Run: headless pygame with SDL's dummy video driver; simulated clock (each Clock.tick advances the game by its frame time, no real sleeping); random seed 0; keys injected as events and as key.get_pressed() state; mouse plan: one left click at the window centre at the start of phase 2, then a move to the lower-right quarter at the start of phase 3.
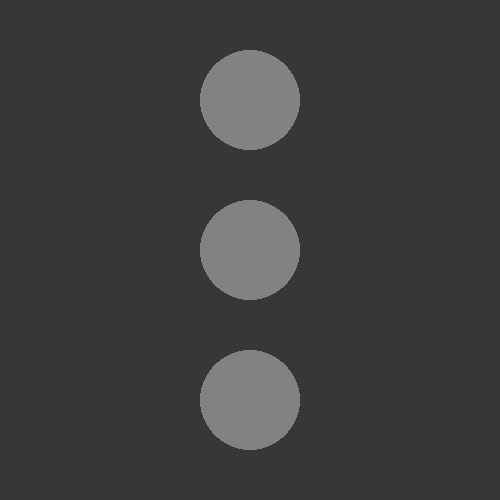
Frame 1 of 4 · flips 1–60 · no input
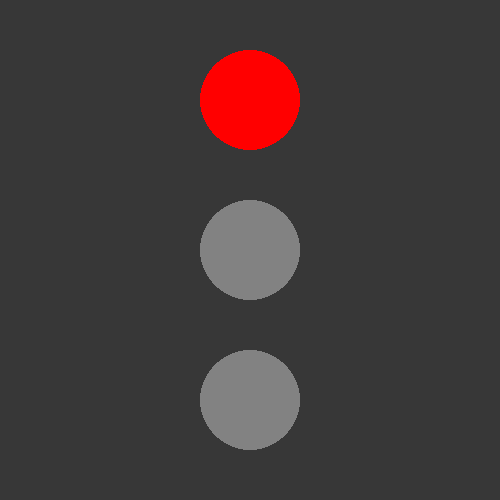
Frame 2 of 4 · flips 61–180 · clicked the window centre · tapped SPACE, RETURN · held RIGHT (→), D
Frame 3 of 4 · flips 181–300 · moved the mouse to the lower-right quarter · held DOWN (↓), S · screen unchanged from frame 2, image omitted
Frame 4 of 4 · flips 301–420 · held LEFT (←), A, UP (↑), W · screen unchanged from frame 3, image omitted

The pygame program that drew these frames:

import pygame
from typing import Any, List
from datetime import datetime

game_surface = pygame.display.set_mode([500, 500])

running = True
fps = 60

fpsClock = pygame.time.Clock()


class Colour:
    def __init__(self, red: int, green: int, blue: int):
        self.red = red
        self.green = green
        self.blue = blue

    def to_tuple(self) -> tuple[int, int, int]:
        return self.red, self.green, self.blue

    def shadow(self) -> 'Colour':
        shadow_red = max(0, int(self.red * 0.5))
        shadow_green = max(0, int(self.green * 0.5))
        shadow_blue = max(0, int(self.blue * 0.5))
        return Colour(shadow_red, shadow_green, shadow_blue)


Red = Colour(255, 0, 0)
Orange = Colour(255, 125, 0)
Green = Colour(0, 255, 0)
Gray = Colour(130, 130, 130)


class Circle:
    def __init__(self, fill: Colour, radius: float, centre: tuple[int, int], surface: pygame.Surface, border: int = 0,
                 border_colour: Colour = None):
        self.fill = fill
        self.radius = radius
        self.centre = centre
        self.surface = surface
        self.border = border
        self.border_colour = border_colour if border_colour is not None else Colour(0, 0, 0)

    def draw(self):
        pygame.draw.circle(self.surface, self.fill.to_tuple(), self.centre, self.radius)

        if self.border > 0:
            pygame.draw.circle(self.surface, self.border_colour.to_tuple(), self.centre, self.radius - self.border)

    def point_intersect(self, position: tuple[int, int]):
        x, y = position
        a, b = self.centre
        equation = (x - a) ** 2 + (y - b) ** 2
        return equation <= self.radius ** 2

    def set_fill(self, fill: Colour):
        self.fill = fill


class Queue:
    def __init__(self, length: int):
        self.length = length
        self.elements: List[Any] = []

    def __str__(self) -> str:
        return f"Queue({self.elements})"

    def check_is_full(self) -> bool:
        return len(self.elements) >= self.length

    def check_is_empty(self) -> bool:
        return len(self.elements) == 0

    def enqueue(self, value: Any) -> str:
        if self.check_is_full():
            return "Queue is full."
        self.elements.append(value)
        return f"Enqueued {value}"

    def dequeue(self) -> Any:
        if self.check_is_empty():
            raise "Queue is empty."
        return self.elements.pop(0)

    def get_front_pointer(self) -> Any:
        return self.elements[self.length - 1]


class Sequence:
    def __init__(self, lights: list):
        self.red_light = lights[0]
        self.orange_light = lights[1]
        self.green_light = lights[2]
        self.queue = Queue(4)
        self.running = False
        self.next_stage = datetime.now().timestamp()

    def stage_one(self):
        if self.red_light.fill != Red:
            self.red_light.set_fill(Red)
        if self.orange_light.fill != Gray:
            self.orange_light.set_fill(Gray)
        if self.green_light.fill != Gray:
            self.green_light.set_fill(Gray)

    def stage_two(self):
        if self.red_light.fill != Red:
            self.red_light.set_fill(Red)
        if self.orange_light.fill != Orange:
            self.orange_light.set_fill(Orange)
        if self.green_light.fill != Gray:
            self.green_light.set_fill(Gray)

    def stage_three(self):
        if self.red_light.fill != Gray:
            self.red_light.set_fill(Gray)
        if self.orange_light.fill != Gray:
            self.orange_light.set_fill(Gray)
        if self.green_light.fill != Green:
            self.green_light.set_fill(Green)

    def stage_four(self):
        if self.red_light.fill != Gray:
            self.red_light.set_fill(Gray)
        if self.orange_light.fill != Orange:
            self.orange_light.set_fill(Orange)
        if self.green_light.fill != Gray:
            self.green_light.set_fill(Gray)

    def start(self):
        self.running = True
        while not self.queue.check_is_full():
            self.queue.enqueue(self.stage_one)
            self.queue.enqueue(self.stage_two)
            self.queue.enqueue(self.stage_three)
            self.queue.enqueue(self.stage_four)

    def process(self):
        while self.running and not self.queue.check_is_empty() and self.next_stage < datetime.now().timestamp():
            stage = self.queue.dequeue()
            stage()
            self.next_stage = datetime.now().timestamp() + 1
        if self.queue.check_is_empty():
            self.queue.enqueue(self.stage_one)

red_light = Circle(
    fill=Gray,
    radius=50.0,
    centre=(250, 100),
    surface=game_surface
)

orange_light = Circle(
    fill=Gray,
    radius=50.0,
    centre=(250, 250),
    surface=game_surface
)

green_light = Circle(
    fill=Gray,
    radius=50.0,
    centre=(250, 400),
    surface=game_surface
)

traffic_lights = [
    red_light,
    orange_light,
    green_light
]

sequence = Sequence(traffic_lights)

while running:
    game_surface.fill((55, 55, 55))

    for light in traffic_lights:
        light.draw()

    for event in pygame.event.get():
        if event.type == pygame.QUIT:
            running = False
        if event.type == pygame.MOUSEBUTTONDOWN:
            sequence.start()

    sequence.process()

    pygame.display.flip()
    fpsClock.tick(fps)
